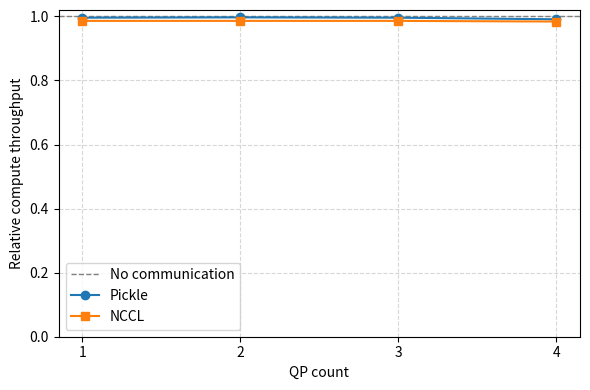

The script that saved this image: (Note: this script raises an exception after producing the figure.)
from pathlib import Path

import matplotlib.pyplot as plt


def main() -> None:
    qps = [1, 2, 3, 4]
    pickle_perf = [0.996, 0.997, 0.996, 0.991]
    nccl_perf = [0.986, 0.986, 0.986, 0.984]

    fig, ax = plt.subplots(figsize=(6, 4))
    ax.axhline(1.0, color="gray", linestyle="--", linewidth=1, label="No communication")
    ax.plot(qps, pickle_perf, marker="o", label="Pickle")
    ax.plot(qps, nccl_perf, marker="s", label="NCCL")

    ax.set_xlabel("QP count")
    ax.set_ylabel("Relative compute throughput")
    ax.set_xticks(qps)
    ax.set_ylim(bottom=0, top=1.02)
    ax.grid(True, linestyle="--", alpha=0.5)
    ax.legend()
    fig.tight_layout()

    output_path = (
        Path(__file__).resolve().parent.parent
        / "figures"
        / "p2p_rdma_compute_impact_vs_qp.png"
    )
    output_path.parent.mkdir(parents=True, exist_ok=True)
    fig.savefig(output_path, dpi=300)
    print(f"Saved plot to {output_path}")


if __name__ == "__main__":
    main()
